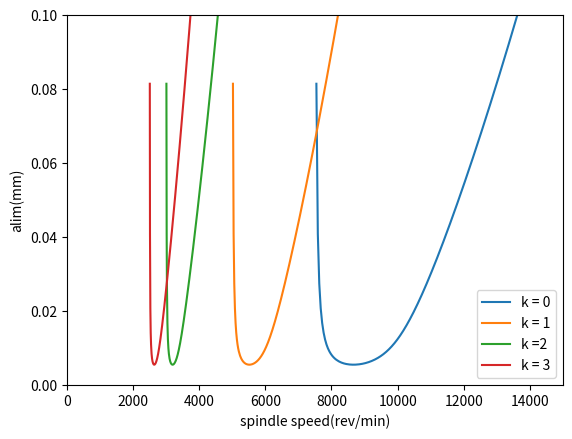

This figure's Python source:
import math
import numpy as np
import matplotlib.pyplot as plt

wn = 250            #natural frequency
z = 0.012		    #damping ratio
ky = 2.26*10**8     
Kf = 10**9

def depthofcut(wc):
	r = wc/wn
	y = (1 - r**2)
	f = ky*((1-r**2)**2 + (2*z*r)**2)
	realpart = y/f
	depth = -1/(2*Kf*realpart)
	return depth
def spindlespeed(wc, k):
	r = wc/wn
	num = 60*r*wn*2*math.pi
	den = 2*math.pi*k + 3*math.pi + 2*math.atan(2*z*r/(r**2 - 1))
	n = num/den
	return n
	
wc = np.arange(0., 1000., 0.1)
S_0 = []    #k = 0       
S_1 = []    #k = 1
S_2 = []	#k = 2
S_3 = []	#k = 3
S_4 = []	#k = 4
D = []

for i in wc:
	S_0.append(spindlespeed(i, 0))
	S_1.append(spindlespeed(i, 1))
	S_2.append(spindlespeed(i, 2))
	S_3.append(spindlespeed(i, 3))
	S_4.append(spindlespeed(i, 4))

	D.append(depthofcut(i))

plt.plot(S_0, D, label = 'k = 0')
plt.plot(S_1, D, label = 'k = 1')
plt.plot(S_3, D, label = 'k =2 ')
plt.plot(S_4, D, label = 'k = 3')
plt.xlabel('spindle speed(rev/min)')
plt.ylabel('alim(mm)')
plt.legend(loc='best')
plt.ylim(0,0.1)
plt.xlim(0,15000)
plt.show()